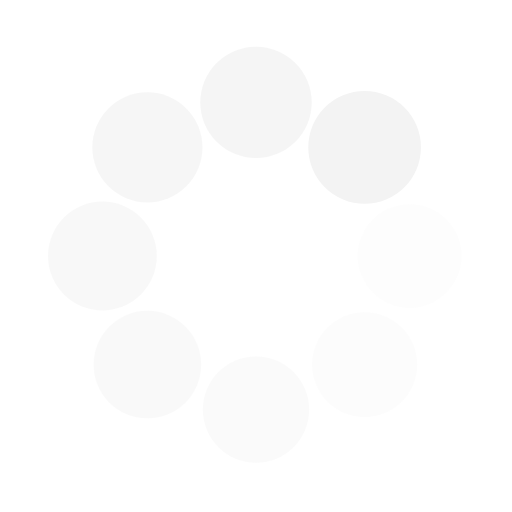
t = 0.00 s
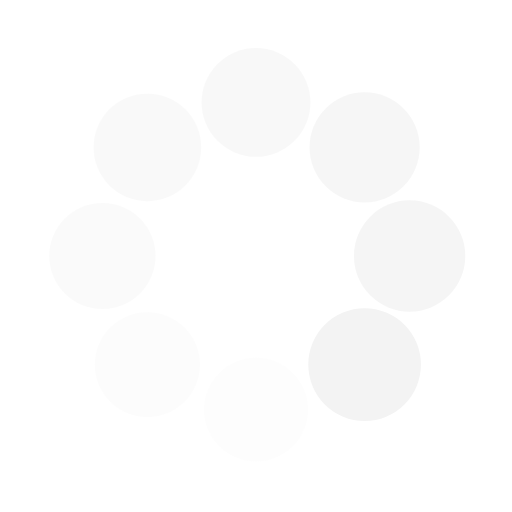
t = 0.25 s
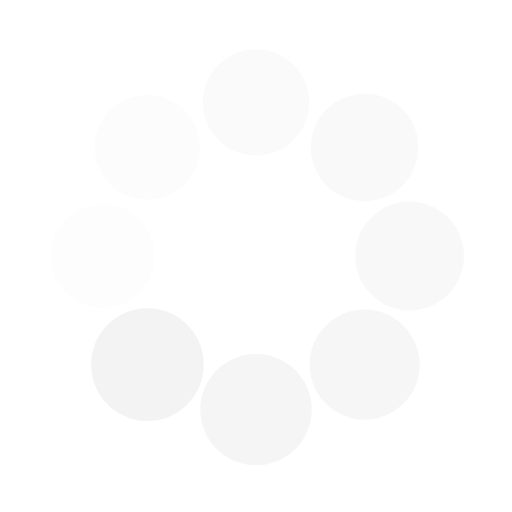
t = 0.50 s
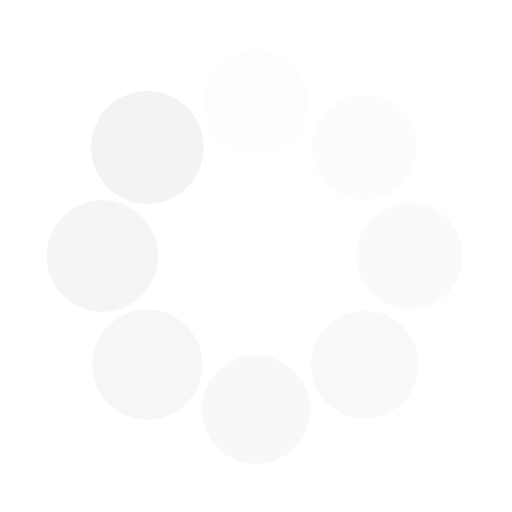
t = 0.75 s

The animated SVG that drew these frames (rendered in a browser with its animation timeline set to each time). Animation: 16 SMIL elements (animate=8,animateTransform=8); one cycle of 1.00 s, repeats indefinitely.

<svg class="lds-spin" width="25px"  height="25px"  xmlns="http://www.w3.org/2000/svg" xmlns:xlink="http://www.w3.org/1999/xlink" viewBox="0 0 100 100" preserveAspectRatio="xMidYMid" style="background: none;"><g transform="translate(80,50)">
<g transform="rotate(0)">
<circle cx="0" cy="0" r="10" fill="#f3f3f3" fill-opacity="1" transform="scale(1.07254 1.07254)">
  <animateTransform attributeName="transform" type="scale" begin="-0.875s" values="1.1 1.1;1 1" keyTimes="0;1" dur="1s" repeatCount="indefinite"></animateTransform>
  <animate attributeName="fill-opacity" keyTimes="0;1" dur="1s" repeatCount="indefinite" values="1;0" begin="-0.875s"></animate>
</circle>
</g>
</g><g transform="translate(71.21320343559643,71.21320343559643)">
<g transform="rotate(45)">
<circle cx="0" cy="0" r="10" fill="#f3f3f3" fill-opacity="0.875" transform="scale(1.08504 1.08504)">
  <animateTransform attributeName="transform" type="scale" begin="-0.75s" values="1.1 1.1;1 1" keyTimes="0;1" dur="1s" repeatCount="indefinite"></animateTransform>
  <animate attributeName="fill-opacity" keyTimes="0;1" dur="1s" repeatCount="indefinite" values="1;0" begin="-0.75s"></animate>
</circle>
</g>
</g><g transform="translate(50,80)">
<g transform="rotate(90)">
<circle cx="0" cy="0" r="10" fill="#f3f3f3" fill-opacity="0.75" transform="scale(1.09754 1.09754)">
  <animateTransform attributeName="transform" type="scale" begin="-0.625s" values="1.1 1.1;1 1" keyTimes="0;1" dur="1s" repeatCount="indefinite"></animateTransform>
  <animate attributeName="fill-opacity" keyTimes="0;1" dur="1s" repeatCount="indefinite" values="1;0" begin="-0.625s"></animate>
</circle>
</g>
</g><g transform="translate(28.786796564403577,71.21320343559643)">
<g transform="rotate(135)">
<circle cx="0" cy="0" r="10" fill="#f3f3f3" fill-opacity="0.625" transform="scale(1.01004 1.01004)">
  <animateTransform attributeName="transform" type="scale" begin="-0.5s" values="1.1 1.1;1 1" keyTimes="0;1" dur="1s" repeatCount="indefinite"></animateTransform>
  <animate attributeName="fill-opacity" keyTimes="0;1" dur="1s" repeatCount="indefinite" values="1;0" begin="-0.5s"></animate>
</circle>
</g>
</g><g transform="translate(20,50.00000000000001)">
<g transform="rotate(180)">
<circle cx="0" cy="0" r="10" fill="#f3f3f3" fill-opacity="0.5" transform="scale(1.02254 1.02254)">
  <animateTransform attributeName="transform" type="scale" begin="-0.375s" values="1.1 1.1;1 1" keyTimes="0;1" dur="1s" repeatCount="indefinite"></animateTransform>
  <animate attributeName="fill-opacity" keyTimes="0;1" dur="1s" repeatCount="indefinite" values="1;0" begin="-0.375s"></animate>
</circle>
</g>
</g><g transform="translate(28.78679656440357,28.786796564403577)">
<g transform="rotate(225)">
<circle cx="0" cy="0" r="10" fill="#f3f3f3" fill-opacity="0.375" transform="scale(1.03504 1.03504)">
  <animateTransform attributeName="transform" type="scale" begin="-0.25s" values="1.1 1.1;1 1" keyTimes="0;1" dur="1s" repeatCount="indefinite"></animateTransform>
  <animate attributeName="fill-opacity" keyTimes="0;1" dur="1s" repeatCount="indefinite" values="1;0" begin="-0.25s"></animate>
</circle>
</g>
</g><g transform="translate(49.99999999999999,20)">
<g transform="rotate(270)">
<circle cx="0" cy="0" r="10" fill="#f3f3f3" fill-opacity="0.25" transform="scale(1.04754 1.04754)">
  <animateTransform attributeName="transform" type="scale" begin="-0.125s" values="1.1 1.1;1 1" keyTimes="0;1" dur="1s" repeatCount="indefinite"></animateTransform>
  <animate attributeName="fill-opacity" keyTimes="0;1" dur="1s" repeatCount="indefinite" values="1;0" begin="-0.125s"></animate>
</circle>
</g>
</g><g transform="translate(71.21320343559643,28.78679656440357)">
<g transform="rotate(315)">
<circle cx="0" cy="0" r="10" fill="#f3f3f3" fill-opacity="0.125" transform="scale(1.06004 1.06004)">
  <animateTransform attributeName="transform" type="scale" begin="0s" values="1.1 1.1;1 1" keyTimes="0;1" dur="1s" repeatCount="indefinite"></animateTransform>
  <animate attributeName="fill-opacity" keyTimes="0;1" dur="1s" repeatCount="indefinite" values="1;0" begin="0s"></animate>
</circle>
</g>
</g></svg>